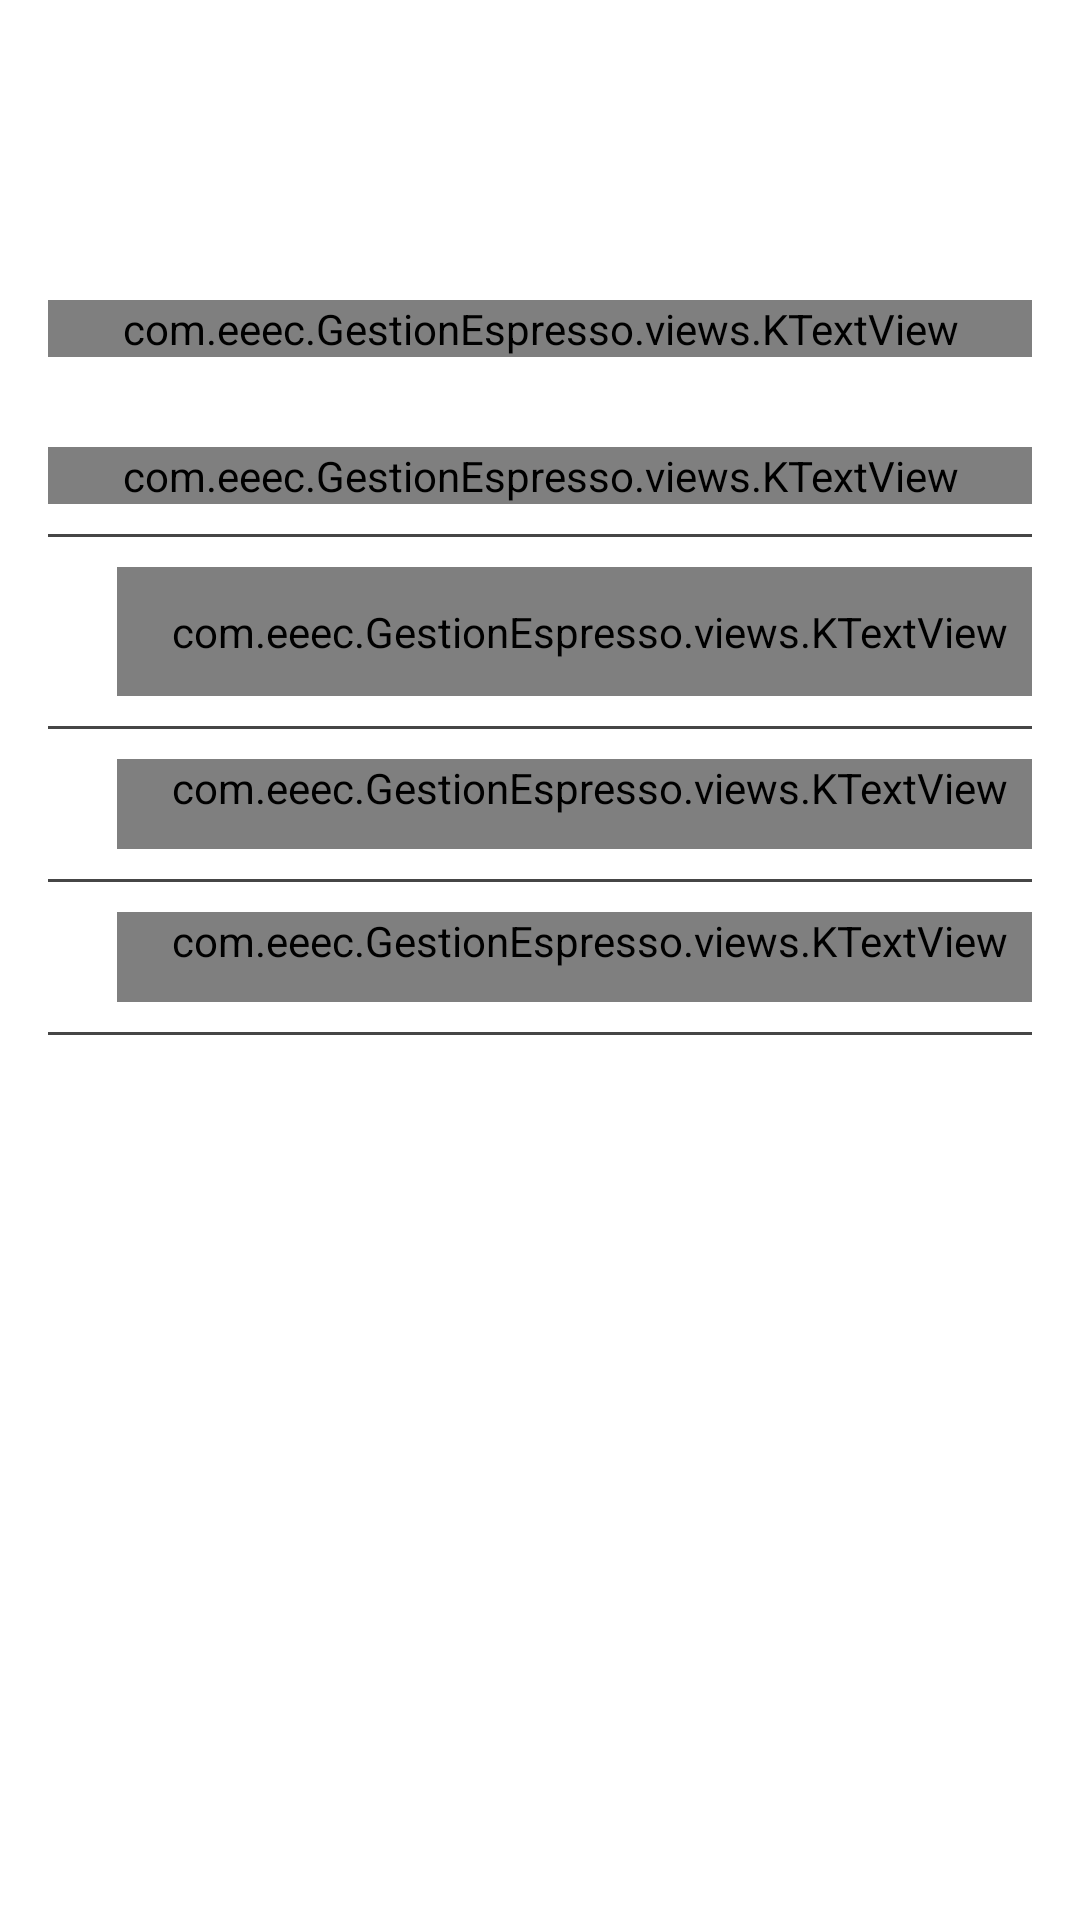

Android layout source for this screen:
<!-- AndroidManifest.xml: application theme AppTheme -->
<!-- res/layout/menu_view.xml -->
<?xml version="1.0" encoding="utf-8"?>
<LinearLayout xmlns:android="http://schemas.android.com/apk/res/android"
    xmlns:app="http://schemas.android.com/apk/res-auto"
    android:layout_width="match_parent"
    android:layout_height="match_parent"
    android:orientation="vertical"
    android:paddingLeft="@dimen/row_horizontal_margin"
    android:paddingRight="@dimen/row_horizontal_margin">

    <include layout="@layout/nav_header_home" />

    <com.eeec.GestionEspresso.views.KTextView
        android:layout_width="match_parent"
        android:layout_height="wrap_content"
        android:layout_marginBottom="10dp"
        android:text="Ediciones de la semana"
        android:textAlignment="center"
        android:textAppearance="?android:attr/textAppearanceLarge"
        android:textColor="@android:color/white"
        android:textSize="24sp"
        app:customFont="fonts/georgia.ttf" />

    <LinearLayout
        android:id="@+id/calendarContainer"
        android:layout_width="match_parent"
        android:layout_height="wrap_content"
        android:background="@color/colorSoftDark"
        android:orientation="horizontal"
        android:weightSum="5" />

    <RelativeLayout
        android:layout_width="match_parent"
        android:layout_height="20dp" />

    <com.eeec.GestionEspresso.views.KTextView
        android:layout_width="match_parent"
        android:layout_height="wrap_content"
        android:text="Opciones"
        android:textAppearance="?android:attr/textAppearanceLarge"
        android:textColor="@android:color/white"
        android:textSize="22sp"
        app:customFont="fonts/georgia.ttf" />

    <View
        android:layout_width="match_parent"
        android:layout_height="1dp"
        android:layout_marginBottom="10dp"
        android:layout_marginTop="10dp"
        android:background="@color/colorSoftDark" />

    <LinearLayout
        android:id="@+id/menuComments"
        android:layout_width="match_parent"
        android:layout_height="wrap_content"
        android:orientation="horizontal"
        android:minHeight="30dp">

        <ImageView
            android:layout_width="23dp"
            android:layout_height="match_parent"
            android:scaleType="fitCenter"
            android:src="@drawable/mail_icon" />

        <com.eeec.GestionEspresso.views.KTextView
            android:layout_width="match_parent"
            android:layout_height="match_parent"
            android:gravity="start|center_vertical"
            android:paddingLeft="10dp"
            android:paddingStart="10dp"
            android:text="Envíanos tus comentarios"
            android:textColor="@color/colorAccent"
            android:textSize="17sp"
            app:customFont="fonts/georgia.ttf" />
    </LinearLayout>

    <View
        android:layout_width="match_parent"
        android:layout_height="1dp"
        android:layout_marginBottom="10dp"
        android:layout_marginTop="10dp"
        android:background="@color/colorSoftDark" />

    <LinearLayout
        android:id="@+id/menuShare"
        android:layout_width="match_parent"
        android:layout_height="30dp"
        android:orientation="horizontal">

        <ImageView
            android:layout_width="23dp"
            android:layout_height="match_parent"
            android:scaleType="fitCenter"
            android:src="@drawable/share_icon" />

        <com.eeec.GestionEspresso.views.KTextView
            android:layout_width="match_parent"
            android:layout_height="wrap_content"
            android:gravity="start|center_vertical"
            android:paddingLeft="10dp"
            android:paddingStart="10dp"
            android:text="Comparte la Aplicación"
            android:textColor="@color/colorAccent"
            android:textSize="17sp"
            app:customFont="fonts/georgia.ttf"
            android:minHeight="30dp" />
    </LinearLayout>

    <View
        android:layout_width="match_parent"
        android:layout_height="1dp"
        android:layout_marginBottom="10dp"
        android:layout_marginTop="10dp"
        android:background="@color/colorSoftDark" />


    <LinearLayout
        android:id="@+id/menuTerms"
        android:layout_width="match_parent"
        android:layout_height="30dp"
        android:orientation="horizontal">

        <ImageView
            android:layout_width="23dp"
            android:layout_height="match_parent"
            android:scaleType="fitCenter"
            android:src="@drawable/terms_icon"
            />

        <com.eeec.GestionEspresso.views.KTextView
            android:layout_width="match_parent"
            android:layout_height="wrap_content"
            android:gravity="start|center_vertical"
            android:paddingLeft="10dp"
            android:paddingStart="10dp"
            android:text="Términos de uso"
            android:textColor="@color/colorAccent"
            android:textSize="17sp"
            app:customFont="fonts/georgia.ttf"
            android:minHeight="30dp" />
    </LinearLayout>

    <View
        android:layout_width="match_parent"
        android:layout_height="1dp"
        android:layout_marginBottom="10dp"
        android:layout_marginTop="10dp"
        android:background="@color/colorSoftDark" />


</LinearLayout>
<!-- res/layout/nav_header_home.xml (included above) -->
<?xml version="1.0" encoding="utf-8"?>
<LinearLayout xmlns:android="http://schemas.android.com/apk/res/android"
              android:layout_width="match_parent"
              android:layout_height="@dimen/nav_header_height"
              android:gravity="bottom"
              android:orientation="vertical"
              android:paddingBottom="@dimen/activity_vertical_margin"
              android:paddingLeft="@dimen/activity_horizontal_margin"
              android:paddingRight="@dimen/activity_horizontal_margin"
              android:paddingTop="@dimen/activity_vertical_margin"
              android:theme="@style/ThemeOverlay.AppCompat.Dark">

</LinearLayout>
<!-- resources referenced by this layout -->
<resources>
  <color name="colorAccent">#E0BC5C</color>
  <color name="colorSoftDark">#464646</color>
  <dimen name="activity_horizontal_margin">16dp</dimen>
  <dimen name="activity_vertical_margin">16dp</dimen>
  <dimen name="nav_header_height">100dp</dimen>
  <dimen name="row_horizontal_margin">16dp</dimen>
  <!-- drawable mail_icon: png bitmap (drawable, 2016 bytes) -->
  <!-- drawable share_icon: png bitmap (drawable, 2307 bytes) -->
  <!-- drawable terms_icon: png bitmap (drawable, 18644 bytes) -->
  <style name="AppTheme" parent="Theme.AppCompat.Light.DarkActionBar">
          <item name="colorPrimary">@color/colorPrimary</item>
          <item name="colorPrimaryDark">@color/colorPrimaryDark</item>
          <item name="android:windowBackground">@color/backgroundColor</item>
          <item name="android:textColorSecondary">@android:color/white</item>
      </style>
  <color name="colorPrimary">#B70320</color>
  <color name="colorPrimaryDark">#333333</color>
  <color name="backgroundColor">#FFFFFF</color>
</resources>
